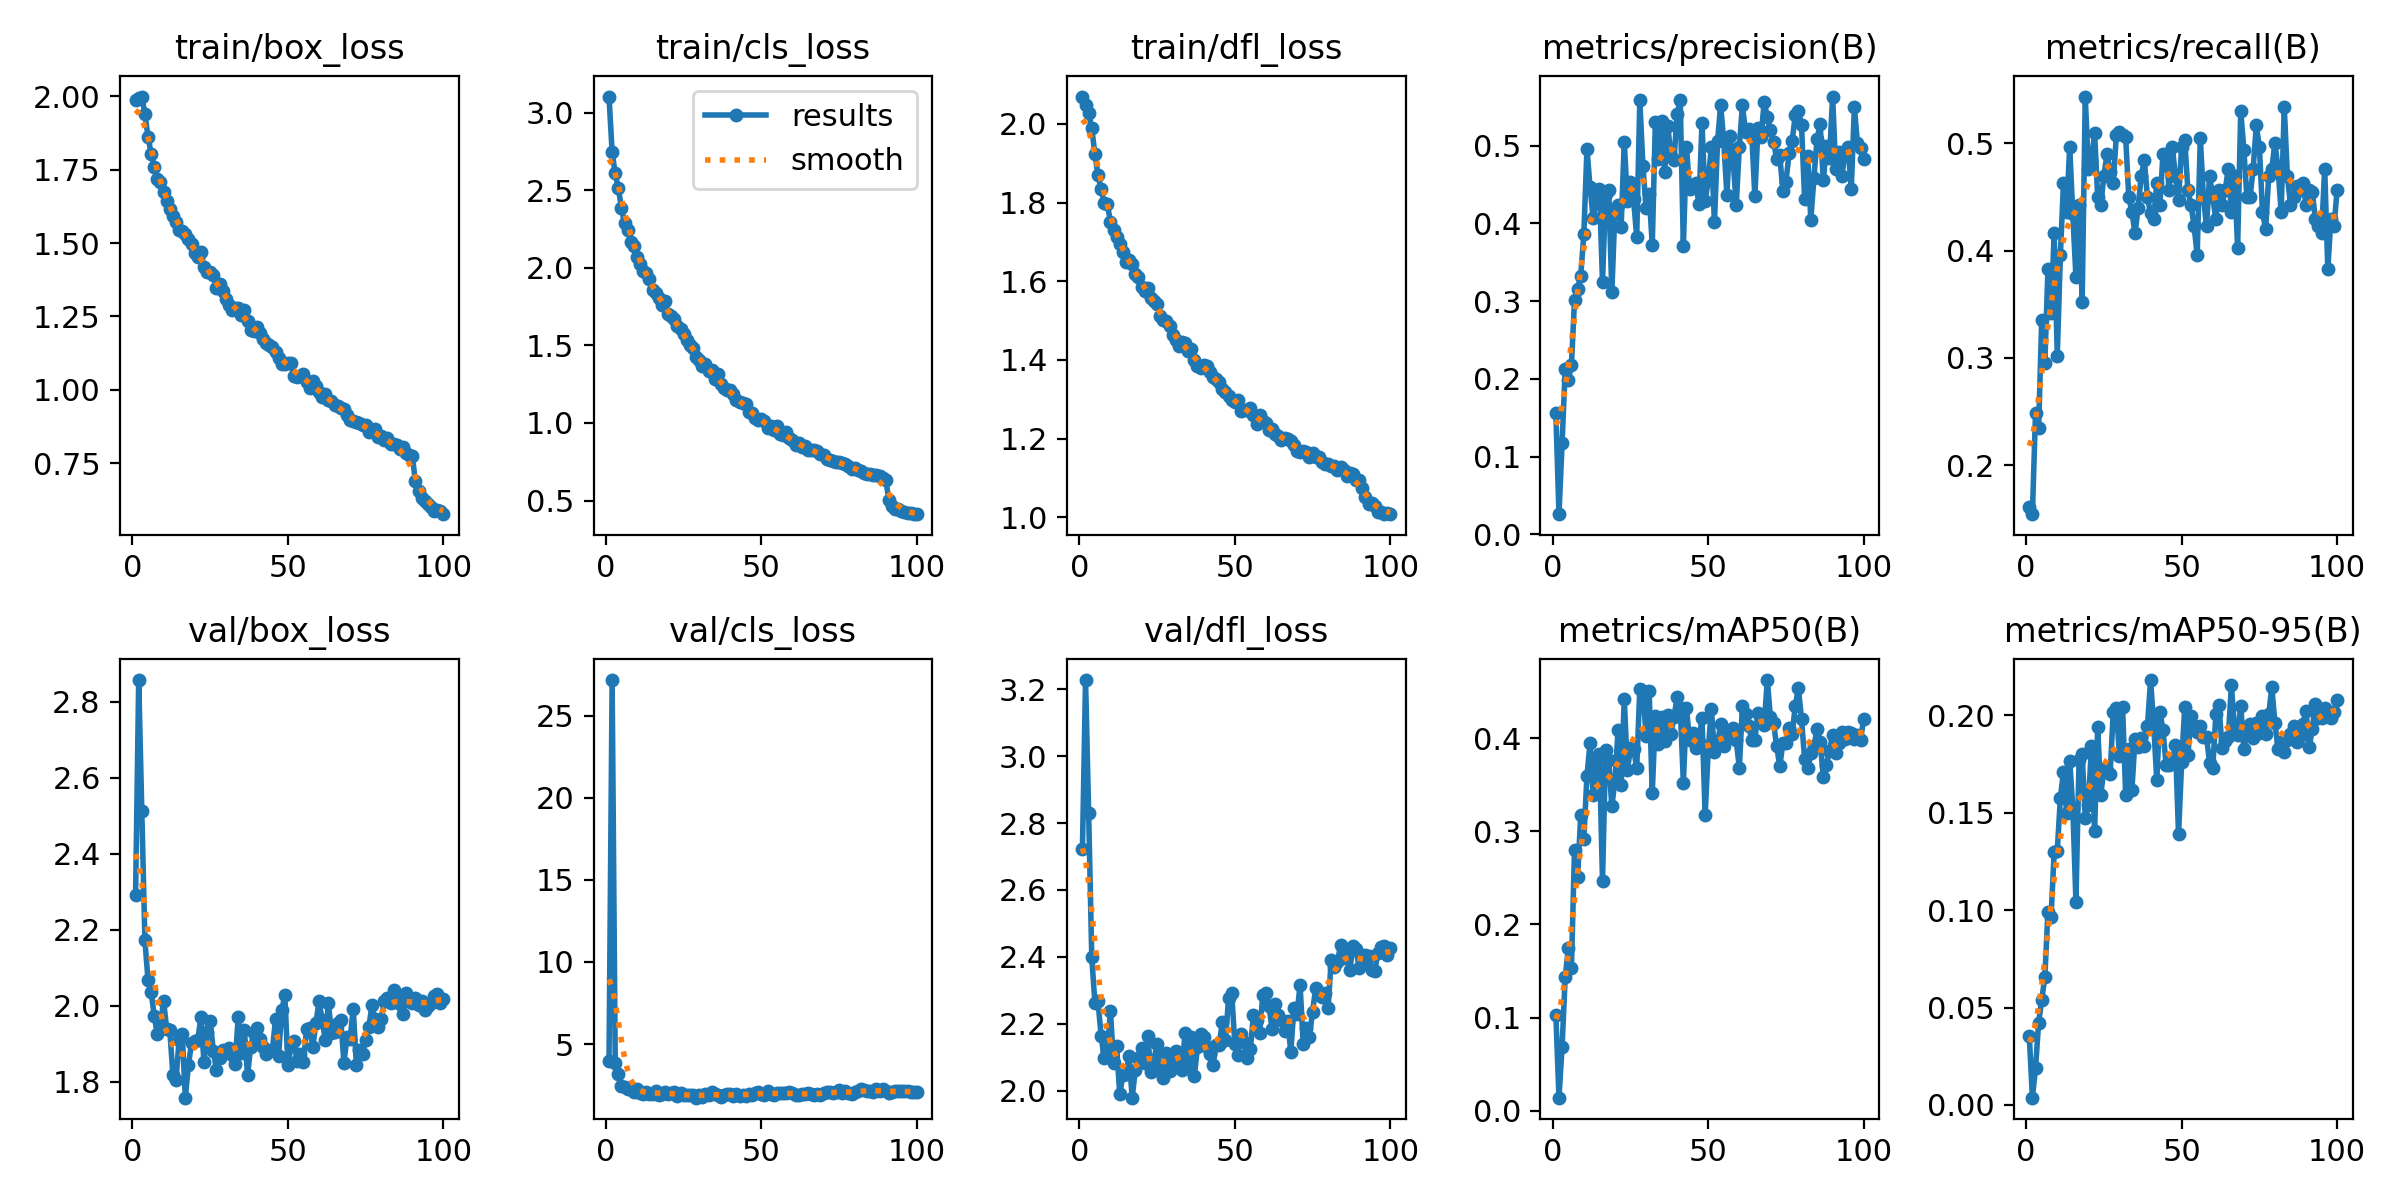

Data behind this chart, as committed beside it:
epoch, time, train/box_loss, train/cls_loss, train/dfl_loss, metrics/precision(B), metrics/recall(B), metrics/mAP50(B), metrics/mAP50-95(B), val/box_loss, val/cls_loss, val/dfl_loss, lr/pg0, lr/pg1, lr/pg2
1, 54.61, 1.989, 3.104, 2.069, 0.1562, 0.1611, 0.1031, 0.03546, 2.291, 3.977, 2.722, 0.0006629, 0.0006629, 0.0006629
2, 105.7, 1.996, 2.746, 2.048, 0.02603, 0.1544, 0.01384, 0.00376, 2.857, 27.17, 3.228, 0.001316, 0.001316, 0.001316
3, 156, 1.999, 2.608, 2.027, 0.1169, 0.2483, 0.06848, 0.01875, 2.512, 3.87, 2.829, 0.001957, 0.001957, 0.001957
4, 205.6, 1.94, 2.512, 1.989, 0.2125, 0.2349, 0.1434, 0.04225, 2.172, 3.207, 2.399, 0.001941, 0.001941, 0.001941
5, 254.2, 1.862, 2.386, 1.924, 0.1986, 0.3356, 0.1744, 0.05391, 2.067, 2.448, 2.263, 0.001921, 0.001921, 0.001921
6, 304.6, 1.805, 2.287, 1.87, 0.2176, 0.2953, 0.1537, 0.0657, 2.035, 2.376, 2.268, 0.001901, 0.001901, 0.001901
7, 354.1, 1.758, 2.245, 1.834, 0.3011, 0.3826, 0.2803, 0.0993, 1.974, 2.276, 2.164, 0.001881, 0.001881, 0.001881
8, 403.7, 1.717, 2.167, 1.798, 0.3162, 0.3423, 0.251, 0.09653, 1.925, 2.31, 2.096, 0.001861, 0.001861, 0.001861
9, 451.6, 1.708, 2.138, 1.796, 0.3328, 0.4161, 0.3178, 0.1296, 1.95, 2.106, 2.121, 0.001842, 0.001842, 0.001842
10, 500.9, 1.673, 2.069, 1.752, 0.3869, 0.302, 0.2922, 0.1304, 2.014, 2.262, 2.238, 0.001822, 0.001822, 0.001822
11, 550.3, 1.642, 2.024, 1.731, 0.496, 0.396, 0.3596, 0.1577, 1.939, 2.019, 2.083, 0.001802, 0.001802, 0.001802
12, 599.6, 1.617, 1.977, 1.711, 0.4464, 0.4631, 0.395, 0.1711, 1.936, 1.96, 2.134, 0.001782, 0.001782, 0.001782
13, 648, 1.594, 1.97, 1.693, 0.4065, 0.4362, 0.3395, 0.1501, 1.819, 2.066, 1.989, 0.001762, 0.001762, 0.001762
14, 696.2, 1.573, 1.926, 1.675, 0.4335, 0.4966, 0.3784, 0.1766, 1.806, 1.978, 2.045, 0.001743, 0.001743, 0.001743
15, 745.7, 1.544, 1.855, 1.65, 0.4438, 0.4338, 0.3831, 0.1524, 1.911, 1.981, 2.05, 0.001723, 0.001723, 0.001723
16, 795.8, 1.541, 1.839, 1.653, 0.3251, 0.3758, 0.247, 0.1045, 1.926, 2.139, 2.103, 0.001703, 0.001703, 0.001703
17, 844.9, 1.53, 1.806, 1.643, 0.4379, 0.443, 0.388, 0.1769, 1.759, 1.928, 1.979, 0.001683, 0.001683, 0.001683
18, 894.6, 1.515, 1.758, 1.618, 0.4428, 0.352, 0.3768, 0.1801, 1.845, 1.989, 2.061, 0.001663, 0.001663, 0.001663
19, 943.9, 1.495, 1.786, 1.61, 0.3118, 0.5436, 0.3268, 0.1474, 1.903, 2.086, 2.099, 0.001644, 0.001644, 0.001644
20, 993.3, 1.467, 1.704, 1.587, 0.4171, 0.4765, 0.3545, 0.154, 1.907, 1.963, 2.129, 0.001624, 0.001624, 0.001624
21, 1043, 1.454, 1.691, 1.576, 0.4232, 0.4832, 0.4085, 0.1842, 1.911, 2.007, 2.082, 0.001604, 0.001604, 0.001604
22, 1091, 1.471, 1.671, 1.582, 0.396, 0.5101, 0.3495, 0.1406, 1.97, 2.069, 2.163, 0.001584, 0.001584, 0.001584
23, 1140, 1.419, 1.626, 1.558, 0.5053, 0.4497, 0.4428, 0.1939, 1.852, 1.852, 2.057, 0.001564, 0.001564, 0.001564
24, 1190, 1.403, 1.608, 1.549, 0.4284, 0.443, 0.3657, 0.1593, 1.932, 1.992, 2.092, 0.001545, 0.001545, 0.001545
25, 1239, 1.402, 1.572, 1.542, 0.4531, 0.4698, 0.3895, 0.1723, 1.96, 1.909, 2.14, 0.001525, 0.001525, 0.001525
26, 1287, 1.39, 1.535, 1.512, 0.4308, 0.4899, 0.3888, 0.1714, 1.883, 1.878, 2.064, 0.001505, 0.001505, 0.001505
27, 1336, 1.346, 1.503, 1.502, 0.3824, 0.4737, 0.368, 0.17, 1.831, 1.887, 2.038, 0.001485, 0.001485, 0.001485
28, 1385, 1.36, 1.485, 1.5, 0.5583, 0.4631, 0.4528, 0.2017, 1.862, 1.889, 2.112, 0.001465, 0.001465, 0.001465
29, 1435, 1.337, 1.428, 1.485, 0.4738, 0.5075, 0.4514, 0.2038, 1.884, 1.737, 2.06, 0.001446, 0.001446, 0.001446
30, 1483, 1.31, 1.408, 1.464, 0.42, 0.5104, 0.4029, 0.1793, 1.878, 1.895, 2.084, 0.001426, 0.001426, 0.001426
31, 1532, 1.289, 1.366, 1.45, 0.4382, 0.5078, 0.4513, 0.2043, 1.89, 1.762, 2.119, 0.001406, 0.001406, 0.001406
32, 1582, 1.273, 1.381, 1.437, 0.3723, 0.5055, 0.3413, 0.1591, 1.872, 1.988, 2.102, 0.001386, 0.001386, 0.001386
33, 1630, 1.278, 1.337, 1.445, 0.5309, 0.4497, 0.4235, 0.1829, 1.848, 1.88, 2.062, 0.001366, 0.001366, 0.001366
34, 1679, 1.279, 1.339, 1.444, 0.4827, 0.4362, 0.394, 0.1615, 1.97, 2.064, 2.173, 0.001347, 0.001347, 0.001347
35, 1729, 1.254, 1.287, 1.423, 0.5319, 0.4161, 0.4224, 0.188, 1.877, 1.933, 2.066, 0.001327, 0.001327, 0.001327
36, 1779, 1.271, 1.313, 1.427, 0.4664, 0.44, 0.3973, 0.1836, 1.936, 1.898, 2.159, 0.001307, 0.001307, 0.001307
37, 1829, 1.234, 1.254, 1.4, 0.5254, 0.4698, 0.4254, 0.1885, 1.817, 1.791, 2.045, 0.001287, 0.001287, 0.001287
38, 1878, 1.204, 1.224, 1.384, 0.4869, 0.484, 0.4052, 0.1844, 1.892, 1.901, 2.129, 0.001267, 0.001267, 0.001267
39, 1926, 1.201, 1.212, 1.381, 0.482, 0.4496, 0.4234, 0.1945, 1.929, 1.96, 2.17, 0.001248, 0.001248, 0.001248
40, 1975, 1.213, 1.215, 1.387, 0.541, 0.4351, 0.4439, 0.2181, 1.943, 1.941, 2.161, 0.001228, 0.001228, 0.001228
41, 2023, 1.195, 1.188, 1.384, 0.5585, 0.4295, 0.4326, 0.1956, 1.913, 1.848, 2.13, 0.001208, 0.001208, 0.001208
42, 2071, 1.175, 1.149, 1.368, 0.3707, 0.4631, 0.3525, 0.1667, 1.893, 1.99, 2.109, 0.001188, 0.001188, 0.001188
43, 2120, 1.16, 1.138, 1.358, 0.4983, 0.443, 0.4321, 0.2017, 1.873, 1.846, 2.077, 0.001168, 0.001168, 0.001168
44, 2170, 1.153, 1.127, 1.351, 0.4442, 0.4899, 0.3984, 0.1926, 1.882, 1.895, 2.137, 0.001149, 0.001149, 0.001149
45, 2219, 1.145, 1.123, 1.344, 0.4462, 0.4899, 0.4056, 0.1744, 1.884, 1.858, 2.137, 0.001129, 0.001129, 0.001129
46, 2267, 1.128, 1.074, 1.327, 0.4521, 0.4564, 0.3892, 0.1744, 1.965, 1.938, 2.206, 0.001109, 0.001109, 0.001109
47, 2316, 1.109, 1.067, 1.318, 0.4245, 0.4966, 0.3956, 0.1756, 1.869, 1.926, 2.152, 0.001089, 0.001089, 0.001089
48, 2364, 1.087, 1.034, 1.307, 0.5297, 0.4698, 0.4222, 0.185, 1.989, 1.998, 2.276, 0.001069, 0.001069, 0.001069
49, 2411, 1.089, 1.017, 1.299, 0.4284, 0.4476, 0.3175, 0.1389, 2.028, 2.081, 2.293, 0.00105, 0.00105, 0.00105
50, 2460, 1.091, 1.026, 1.294, 0.4557, 0.4966, 0.387, 0.176, 1.844, 1.962, 2.139, 0.00103, 0.00103, 0.00103
51, 2509, 1.092, 1.014, 1.297, 0.4981, 0.5034, 0.4318, 0.2041, 1.894, 1.906, 2.107, 0.00101, 0.00101, 0.00101
52, 2558, 1.047, 0.9651, 1.27, 0.4013, 0.4564, 0.3855, 0.1795, 1.907, 2.114, 2.168, 0.0009902, 0.0009902, 0.0009902
53, 2606, 1.043, 0.9785, 1.272, 0.5055, 0.443, 0.3944, 0.1998, 1.854, 1.947, 2.146, 0.0009704, 0.0009704, 0.0009704
54, 2654, 1.046, 0.9532, 1.274, 0.5525, 0.4228, 0.4152, 0.1945, 1.872, 1.915, 2.097, 0.0009506, 0.0009506, 0.0009506
55, 2702, 1.055, 0.9797, 1.278, 0.5054, 0.396, 0.3923, 0.1916, 1.853, 2.005, 2.125, 0.0009308, 0.0009308, 0.0009308
56, 2749, 1.027, 0.9283, 1.261, 0.4368, 0.5049, 0.4, 0.1944, 1.94, 2.025, 2.226, 0.000911, 0.000911, 0.000911
57, 2797, 1.005, 0.9214, 1.238, 0.5121, 0.4497, 0.4088, 0.1891, 1.941, 2.048, 2.21, 0.0008912, 0.0008912, 0.0008912
58, 2846, 1.031, 0.9398, 1.26, 0.4825, 0.4228, 0.4111, 0.189, 1.893, 2.009, 2.172, 0.0008714, 0.0008714, 0.0008714
59, 2893, 1.014, 0.9009, 1.245, 0.4231, 0.4698, 0.398, 0.1755, 1.955, 2.077, 2.286, 0.0008516, 0.0008516, 0.0008516
60, 2940, 0.9918, 0.8892, 1.24, 0.4985, 0.4497, 0.3684, 0.1728, 2.012, 2.009, 2.292, 0.0008318, 0.0008318, 0.0008318
... 40 more rows
